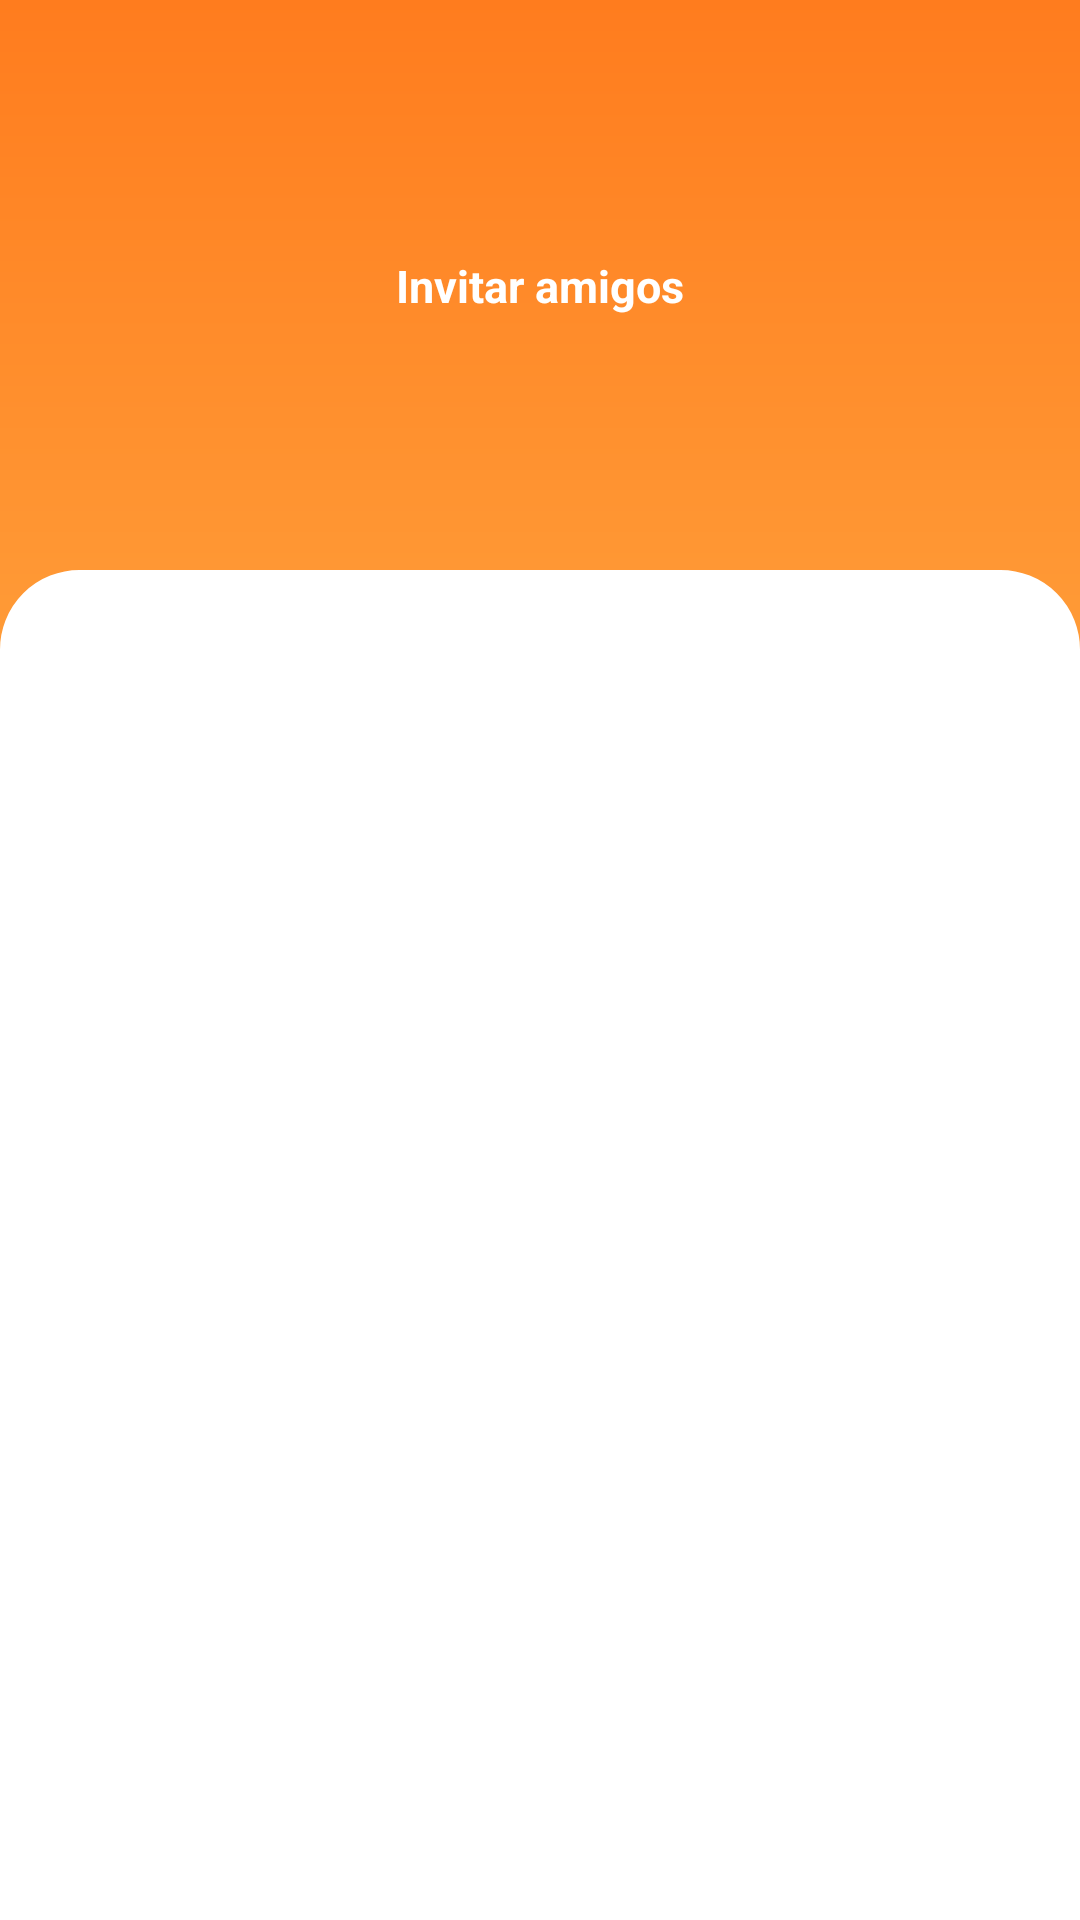

The Android layout XML behind this screen, and the referenced resources:
<!-- AndroidManifest.xml: application theme AppTheme -->
<!-- res/layout/activity_invitar_amigos.xml -->
<?xml version="1.0" encoding="utf-8"?>
<androidx.constraintlayout.widget.ConstraintLayout xmlns:android="http://schemas.android.com/apk/res/android"
    xmlns:app="http://schemas.android.com/apk/res-auto"
    xmlns:tools="http://schemas.android.com/tools"
    android:layout_width="match_parent"
    android:layout_height="match_parent"
    android:background="@drawable/background_gradient"
    tools:context=".VerParticipantes">

    <TextView
        android:id="@+id/partEvent"
        android:layout_width="wrap_content"
        android:layout_height="wrap_content"
        android:padding="10dp"
        android:text="Invitar amigos"
        android:textColor="#FFFFFF"
        android:textSize="15sp"
        android:textStyle="bold"
        app:layout_constraintBottom_toTopOf="@+id/wScreen"
        app:layout_constraintEnd_toEndOf="parent"
        app:layout_constraintStart_toStartOf="parent"
        app:layout_constraintTop_toTopOf="parent" />

    <androidx.constraintlayout.widget.ConstraintLayout
        android:id="@+id/wScreen"
        android:layout_width="match_parent"
        android:layout_height="450sp"
        android:layout_gravity="center"
        android:background="@drawable/screen2"
        android:orientation="vertical"
        app:layout_constraintBottom_toBottomOf="parent">

        <ScrollView
            android:id="@+id/layoutForList"
            android:layout_width="match_parent"
            android:layout_height="match_parent"
            android:layout_marginTop="8dp"
            android:fillViewport="true"
            android:orientation="vertical"
            app:layout_constraintBottom_toBottomOf="parent"
            app:layout_constraintEnd_toEndOf="parent"
            app:layout_constraintStart_toStartOf="parent"
            app:layout_constraintTop_toBottomOf="@+id/linearLayout">

            <LinearLayout
                android:layout_width="match_parent"
                android:layout_height="match_parent"
                android:orientation="vertical">

                <ListView
                    android:id="@+id/listaamigos"
                    android:layout_width="match_parent"
                    android:layout_height="match_parent"
                    android:layout_weight="1" />
            </LinearLayout>

        </ScrollView>


    </androidx.constraintlayout.widget.ConstraintLayout>


</androidx.constraintlayout.widget.ConstraintLayout>
<!-- resources referenced by this layout -->
<resources>
  <!-- drawable background_gradient (drawable) -->
  <?xml version="1.0" encoding="utf-8"?>
  <shape xmlns:android="http://schemas.android.com/apk/res/android" android:shape="rectangle">
      <gradient android:angle="-90" android:startColor="@color/colorBgFirst" android:endColor="@color/colorBgSecond"></gradient>
  </shape>
  <!-- drawable screen2 (drawable) -->
  <?xml version="1.0" encoding="utf-8"?>
  <shape xmlns:android="http://schemas.android.com/apk/res/android">
      <solid android:color="#FFFFFF"/>
      <stroke android:width="3dp" android:color="#FFFFFF" />
      <corners android:bottomRightRadius="0dp" android:bottomLeftRadius="0dp"
      android:topLeftRadius="25dp" android:topRightRadius="25dp"/> />
      <padding android:left="0dp" android:top="0dp" android:right="0dp" android:bottom="0dp" />
  </shape>
  <style name="AppTheme" parent="Theme.AppCompat.Light.NoActionBar">
          
          <item name="colorPrimary">@color/colorPrimary</item>
          <item name="colorPrimaryDark">#000000</item>
          <item name="colorAccent">@color/colorAccent</item>
          <item name="buttonStyle">@style/customButton</item>
      </style>
  <color name="colorBgFirst">#FF7C1E</color>
  <color name="colorBgSecond">#FFD868</color>
  <color name="colorPrimary">#008577</color>
  <color name="colorAccent">#D81B60</color>
  <style name="customButton" parent="Widget.AppCompat.Button">
          <item name="android:textAllCaps">false</item>
      </style>
</resources>
